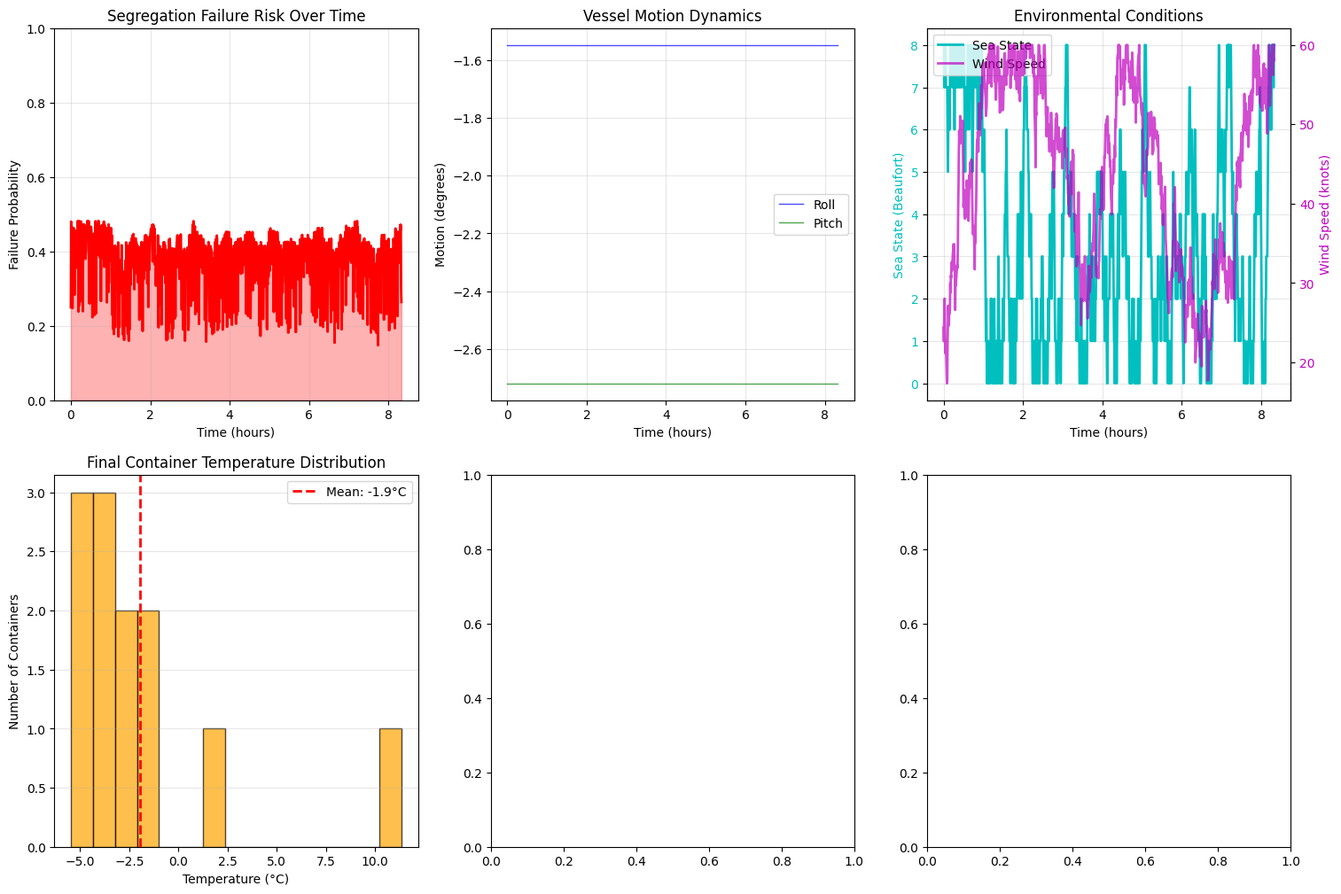

This figure's Python source: (Note: this script raises an exception after producing the figure.)
# Import required packages for Digital Twin implementation
import numpy as np
import pandas as pd
import matplotlib.pyplot as plt
import seaborn as sns
from typing import Dict, List, Tuple, Optional, Any
import random
import time
from dataclasses import dataclass, field
from datetime import datetime, timedelta
import warnings
warnings.filterwarnings('ignore')

# Set up visualization style
plt.style.use('default')
sns.set_palette("husl")

# Define comprehensive data structures for Digital Twin
@dataclass
class Container:
    """Enhanced container with digital twin monitoring"""
    id: str
    imdg_class: str
    weight: float = 20.0
    position: Optional['Position'] = None
    # IoT sensor data
    temperature: float = 20.0  # Celsius
    pressure: float = 101.3     # kPa
    humidity: float = 50.0     # Percentage
    integrity_seal: bool = True
    vibration_level: float = 0.0  # m/s²
    last_inspection: datetime = field(default_factory=datetime.now)

@dataclass
class Position:
    """Enhanced position with structural monitoring"""
    id: str
    hold: int
    x: float
    y: float
    z: float
    # Structural integrity sensors
    structural_stress: float = 0.0  # MPa
    corrosion_level: float = 0.0   # Percentage
    fire_resistance: float = 100.0  # Percentage
    liquid_resistance: float = 100.0  # Percentage

@dataclass
class SegregationRequirement:
    """Enhanced segregation with dynamic factors"""
    class1: str
    class2: str
    requirement: str
    min_distance: float
    different_hold: bool = False
    # Dynamic factors
    weather_sensitivity: float = 1.0  # How weather affects requirement
    vibration_tolerance: float = 1.0  # Vibration tolerance factor
    temperature_factor: float = 1.0   # Temperature sensitivity

@dataclass
class VesselState:
    """Real-time vessel dynamics"""
    # Position and motion
    latitude: float = 40.7128  # Starting at NYC
    longitude: float = -74.0060
    heading: float = 45.0  # degrees
    speed: float = 15.0  # knots
    # Motion dynamics
    roll: float = 0.0      # degrees
    pitch: float = 0.0     # degrees
    yaw: float = 0.0       # degrees
    heave: float = 0.0     # meters
    # Environmental conditions
    sea_state: int = 3     # Beaufort scale 0-12
    wind_speed: float = 10.0  # knots
    wave_height: float = 1.5   # meters
    visibility: float = 10.0   # nautical miles
    air_temperature: float = 15.0  # Celsius
    water_temperature: float = 12.0  # Celsius

@dataclass
class RiskAssessment:
    """Risk assessment results"""
    failure_probability: float  # 0-1
    risk_level: str  # "Low", "Medium", "High", "Critical"
    time_to_failure: Optional[float]  # hours
    contributing_factors: List[str]
    recommended_actions: List[str]
    confidence: float  # 0-1

# Create Digital Twin example scenario
def create_digital_twin_scenario():
    """Create comprehensive digital twin scenario"""
    
    # Enhanced container set with diverse IMDG classes
    container_configs = [
        ("EXP001", "1.4S"),   # explosives
        ("EXP002", "1.1"),    # high explosives
        ("FLM001", "3"),     # flammable liquids
        ("FLM002", "3"),     # flammable liquids
        ("COR001", "8.1"),   # corrosives
        ("COR002", "8"),     # corrosives
        ("GAS001", "2.1"),   # flammable gas
        ("GAS002", "2.3"),   # toxic gas
        ("ORG001", "5.1"),   # organic peroxides
        ("TOX001", "6.1"),   # toxic materials
        ("MISC01", "9"),     # miscellaneous
        ("RAD001", "4.1"),   # radioactive
    ]
    
    containers = [Container(cid, imdg_class) for cid, imdg_class in container_configs]
    
    # Enhanced positions across 4 holds with structural monitoring
    positions = []
    for hold in range(1, 5):
        for row in range(3):  # 3 rows per hold
            for bay in range(4):  # 4 bays per row
                x = bay * 3.0
                y = row * 2.5
                z = (hold - 1) * 5.0
                pos_id = f"H{hold}_R{row+1}_B{bay+1}"
                
                # Add structural variation
                base_stress = random.uniform(0.1, 0.3)
                base_corrosion = random.uniform(0.5, 2.0)
                
                positions.append(Position(
                    pos_id, hold, x, y, z,
                    structural_stress=base_stress,
                    corrosion_level=base_corrosion,
                    fire_resistance=random.uniform(85, 100),
                    liquid_resistance=random.uniform(90, 100)
                ))
    
    # Enhanced segregation requirements with dynamic factors
    segregation_requirements = [
        # Explosives (most restrictive, high weather sensitivity)
        SegregationRequirement("1.1", "1.4S", "Away From", 5.0, False, 1.5, 0.8, 1.2),
        SegregationRequirement("1.1", "3", "Away From", 8.0, False, 1.8, 0.6, 1.3),
        SegregationRequirement("1.1", "8", "Separated From", 0.0, True, 2.0, 0.5, 1.5),
        SegregationRequirement("1.1", "2.1", "Away From", 8.0, False, 1.6, 0.7, 1.2),
        SegregationRequirement("1.1", "4.1", "Separated From", 0.0, True, 2.2, 0.4, 1.8),
        
        # Class 1.4S explosives
        SegregationRequirement("1.4S", "3", "Away From", 4.0, False, 1.3, 0.9, 1.1),
        SegregationRequirement("1.4S", "8", "Separated From", 0.0, True, 1.7, 0.8, 1.3),
        SegregationRequirement("1.4S", "2.1", "Away From", 4.0, False, 1.4, 0.9, 1.1),
        
        # Flammable materials
        SegregationRequirement("3", "8", "Away From", 3.0, False, 1.2, 1.0, 1.0),
        SegregationRequirement("3", "2.1", "No restriction", 0.0, False, 1.0, 1.0, 1.0),
        SegregationRequirement("3", "5.1", "Away From", 3.0, False, 1.1, 1.1, 1.0),
        
        # Corrosives
        SegregationRequirement("8", "2.3", "Away From", 3.0, False, 1.1, 1.0, 1.2),
        SegregationRequirement("8", "6.1", "Away From", 3.0, False, 1.0, 1.0, 1.1),
        
        # Radioactive materials (highest sensitivity)
        SegregationRequirement("4.1", "3", "Away From", 10.0, False, 2.5, 0.3, 2.0),
        SegregationRequirement("4.1", "8", "Separated From", 0.0, True, 3.0, 0.2, 2.5),
    ]
    
    return containers, positions, segregation_requirements

# Create the digital twin scenario
containers, positions, seg_reqs = create_digital_twin_scenario()

print(f"Digital Twin Scenario:")
print(f"  Containers: {len(containers)}")
print(f"  Positions: {len(positions)} (4 holds × 3 rows × 4 bays)")
print(f"  Segregation requirements: {len(seg_reqs)}")

print(f"\nContainer Distribution:")
class_counts = {}
for c in containers:
    class_counts[c.imdg_class] = class_counts.get(c.imdg_class, 0) + 1
for imdg_class, count in sorted(class_counts.items()):
    print(f"  Class {imdg_class}: {count} containers")

print(f"\nPosition Distribution:")
hold_counts = {}
for p in positions:
    hold_counts[p.hold] = hold_counts.get(p.hold, 0) + 1
for hold in sorted(hold_counts.keys()):
    print(f"  Hold {hold}: {hold_counts[hold]} positions")

# Digital Twin Core Components
class VesselDynamicsSimulator:
    """Simulates vessel motion and cargo shifting forces"""
    
    def __init__(self):
        self.vessel_state = VesselState()
        self.time_step = 0
    
    def update_dynamics(self, weather_conditions: Dict[str, float]) -> VesselState:
        """Update vessel dynamics based on weather conditions"""
        
        # Update environmental conditions
        self.vessel_state.sea_state = int(weather_conditions.get('sea_state', 3))
        self.vessel_state.wind_speed = weather_conditions.get('wind_speed', 10.0)
        self.vessel_state.wave_height = weather_conditions.get('wave_height', 1.5)
        self.vessel_state.air_temperature = weather_conditions.get('air_temp', 15.0)
        
        # Calculate vessel motion based on conditions
        wave_factor = self.vessel_state.wave_height / 3.0  # Normalize to 3m waves
        wind_factor = self.vessel_state.wind_speed / 25.0  # Normalize to 25 knots
        
        # Roll motion (side to side)
        self.vessel_state.roll = np.random.normal(0, 2.0 * wave_factor + 1.0 * wind_factor)
        self.vessel_state.roll = np.clip(self.vessel_state.roll, -15, 15)  # Limit to ±15 degrees
        
        # Pitch motion (front to back)
        self.vessel_state.pitch = np.random.normal(0, 1.5 * wave_factor + 0.5 * wind_factor)
        self.vessel_state.pitch = np.clip(self.vessel_state.pitch, -8, 8)  # Limit to ±8 degrees
        
        # Heave (vertical motion)
        self.vessel_state.heave = np.random.normal(0, 0.5 * wave_factor)
        self.vessel_state.heave = np.clip(self.vessel_state.heave, -2, 2)  # Limit to ±2 meters
        
        # Update position (simplified navigation)
        self.vessel_state.latitude += 0.01 * np.cos(np.radians(self.vessel_state.heading))
        self.vessel_state.longitude += 0.01 * np.sin(np.radians(self.vessel_state.heading))
        
        # Add some heading variation
        self.vessel_state.heading += np.random.normal(0, 0.5 * wind_factor)
        
        self.time_step += 1
        return self.vessel_state
    
    def calculate_cargo_forces(self, container: Container, position: Position) -> Dict[str, float]:
        """Calculate forces acting on container due to vessel motion"""
        
        # Simplified force calculation
        roll_force = abs(self.vessel_state.roll) * container.weight * 0.1  # Lateral force
        pitch_force = abs(self.vessel_state.pitch) * container.weight * 0.05  # Longitudinal force
        heave_force = abs(self.vessel_state.heave) * container.weight * 0.2   # Vertical force
        
        # Add position-dependent factors
        height_factor = 1.0 + (position.z / 20.0)  # Higher positions experience more force
        
        total_force = (roll_force + pitch_force + heave_force) * height_factor
        
        return {
            'roll_force': roll_force,
            'pitch_force': pitch_force,
            'heave_force': heave_force,
            'total_force': total_force,
            'vibration_level': total_force * 0.1  # Convert to vibration
        }

class EnvironmentalMonitor:
    """Monitors and predicts environmental conditions"""
    
    def __init__(self):
        self.current_conditions = {
            'sea_state': 3,
            'wind_speed': 10.0,
            'wave_height': 1.5,
            'air_temp': 15.0,
            'visibility': 10.0,
            'barometric_pressure': 1013.0
        }
        self.forecast_horizon = 72  # 72 hours
    
    def update_conditions(self, vessel_state: VesselState):
        """Update environmental conditions based on vessel state"""
        # Simulate weather changes
        if vessel_state.latitude > 45:  # North Atlantic
            self.current_conditions['sea_state'] = min(8, self.current_conditions['sea_state'] + np.random.choice([-1, 0, 1]))
            self.current_conditions['wind_speed'] = max(5, self.current_conditions['wind_speed'] + np.random.normal(0, 2))
            self.current_conditions['wave_height'] = max(0.5, self.current_conditions['wave_height'] + np.random.normal(0, 0.3))
        
        # Temperature variations
        self.current_conditions['air_temp'] += np.random.normal(0, 0.5)
        
        # Ensure realistic bounds
        self.current_conditions['sea_state'] = np.clip(self.current_conditions['sea_state'], 0, 12)
        self.current_conditions['wind_speed'] = np.clip(self.current_conditions['wind_speed'], 0, 60)
        self.current_conditions['wave_height'] = np.clip(self.current_conditions['wave_height'], 0, 15)
        self.current_conditions['air_temp'] = np.clip(self.current_conditions['air_temp'], -10, 35)
    
    def generate_forecast(self) -> List[Dict[str, float]]:
        """Generate weather forecast for next 72 hours"""
        forecast = []
        current = self.current_conditions.copy()
        
        for hour in range(self.forecast_horizon):
            # Simulate weather evolution
            if hour < 24:
                # Next 24 hours - current pattern continues
                trend = 0.1
            elif hour < 48:
                # 24-48 hours - gradual change
                trend = 0.3
            else:
                # 48-72 hours - more variable
                trend = 0.5
            
            # Update conditions with trend and randomness
            current['sea_state'] = np.clip(current['sea_state'] + np.random.normal(0, trend), 0, 12)
            current['wind_speed'] = np.clip(current['wind_speed'] + np.random.normal(0, trend * 2), 0, 60)
            current['wave_height'] = np.clip(current['wave_height'] + np.random.normal(0, trend * 0.5), 0, 15)
            
            forecast.append(current.copy())
        
        return forecast

class CargoIntegrityTracker:
    """Tracks container integrity through IoT sensors"""
    
    def __init__(self):
        self.sensor_network = True
        self.update_frequency = 30  # seconds
    
    def update_container_sensors(self, container: Container, position: Position, 
                                vessel_state: VesselState, env_conditions: Dict[str, float]) -> Container:
        """Update container sensor readings"""
        
        # Temperature changes based on environment and container type
        ambient_temp = env_conditions['air_temp']
        if container.imdg_class in ['8', '8.1']:  # Corrosives may generate heat
            container.temperature = ambient_temp + np.random.uniform(5, 15)
        elif container.imdg_class in ['3']:  # Flammable liquids
            container.temperature = ambient_temp + np.random.uniform(0, 5)
        else:
            container.temperature = ambient_temp + np.random.uniform(-2, 2)
        
        # Pressure changes with altitude and weather
        altitude_effect = position.z * 0.01  # Small pressure change with height
        weather_effect = (1013.0 - env_conditions.get('barometric_pressure', 1013.0)) * 0.1
        container.pressure = 101.3 + altitude_effect + weather_effect + np.random.normal(0, 0.5)
        
        # Humidity based on environmental conditions
        container.humidity = np.clip(50 + np.random.normal(0, 10) + (env_conditions['air_temp'] - 15) * 2, 20, 90)
        
        # Vibration from vessel motion
        vibration_base = abs(vessel_state.roll) * 0.5 + abs(vessel_state.pitch) * 0.3
        container.vibration_level = vibration_base + np.random.normal(0, 0.1)
        
        # Seal integrity may degrade with vibration and temperature
        if container.vibration_level > 2.0 or container.temperature > 35:
            container.integrity_seal = container.integrity_seal and random.random() > 0.1
        
        return container

# Predictive Risk Engine
class PredictiveRiskEngine:
    """Analyzes multi-sensor data to predict segregation risk"""
    
    def __init__(self):
        self.risk_models = {
            'structural_failure': self._assess_structural_failure_risk,
            'segregation_breach': self._assess_segregation_breach_risk,
            'environmental_compromise': self._assess_environmental_risk,
            'sensor_anomaly': self._assess_sensor_anomaly_risk
        }
    
    def _assess_structural_failure_risk(self, containers: List[Container], 
                                        positions: List[Position], 
                                        vessel_state: VesselState) -> float:
        """Assess risk of structural failure"""
        
        max_stress = max(p.structural_stress for p in positions)
        motion_factor = (abs(vessel_state.roll) + abs(vessel_state.pitch)) / 20.0
        
        # Risk increases with stress and motion
        base_risk = max_stress / 2.0  # Normalize to 0-1 range
        motion_risk = motion_factor
        
        return min(1.0, base_risk + motion_risk)
    
    def _assess_segregation_breach_risk(self, containers: List[Container], 
                                        positions: List[Position],
                                        requirements: List[SegregationRequirement],
                                        vessel_state: VesselState) -> float:
        """Assess risk of segregation requirement breach"""
        
        # Calculate distances between containers
        from itertools import combinations
        
        total_risk = 0.0
        risk_count = 0
        
        for container1, container2 in combinations(containers, 2):
            if container1.position and container2.position:
                # Find applicable requirement
                applicable_req = None
                for req in requirements:
                    if ((req.class1 == container1.imdg_class and req.class2 == container2.imdg_class) or
                        (req.class1 == container2.imdg_class and req.class2 == container1.imdg_class)):
                        applicable_req = req
                        break
                
                if applicable_req:
                    # Calculate actual distance
                    pos1, pos2 = container1.position, container2.position
                    distance = np.sqrt((pos1.x - pos2.x)**2 + (pos1.y - pos2.y)**2 + (pos1.z - pos2.z)**2)
                    
                    # Calculate risk based on distance and dynamic factors
                    if applicable_req.different_hold:
                        if pos1.hold == pos2.hold:
                            # Same hold violation
                            risk = 0.8 * applicable_req.weather_sensitivity
                        else:
                            risk = 0.0
                    else:
                        # Distance requirement
                        if distance < applicable_req.min_distance:
                            distance_ratio = distance / applicable_req.min_distance
                            risk = (1.0 - distance_ratio) * applicable_req.weather_sensitivity
                        else:
                            risk = 0.0
                    
                    # Increase risk based on vessel motion
                    motion_amplification = 1.0 + (abs(vessel_state.roll) + abs(vessel_state.pitch)) / 30.0
                    risk *= motion_amplification
                    
                    # Increase risk based on container conditions
                    if container1.temperature > 30 or container2.temperature > 30:
                        risk *= applicable_req.temperature_factor
                    
                    if container1.vibration_level > 2.0 or container2.vibration_level > 2.0:
                        risk *= (2.0 - applicable_req.vibration_tolerance)
                    
                    total_risk += min(1.0, risk)
                    risk_count += 1
        
        return total_risk / max(1, risk_count)
    
    def _assess_environmental_risk(self, containers: List[Container], 
                                  env_conditions: Dict[str, float]) -> float:
        """Assess environmental risk factors"""
        
        risk_factors = []
        
        # High temperature risk
        high_temp_containers = sum(1 for c in containers if c.temperature > 35)
        temp_risk = min(1.0, high_temp_containers / len(containers) * 2)
        risk_factors.append(temp_risk)
        
        # High vibration risk
        high_vib_containers = sum(1 for c in containers if c.vibration_level > 2.5)
        vib_risk = min(1.0, high_vib_containers / len(containers) * 2)
        risk_factors.append(vib_risk)
        
        # Seal integrity risk
        compromised_seals = sum(1 for c in containers if not c.integrity_seal)
        seal_risk = min(1.0, compromised_seals / len(containers) * 3)
        risk_factors.append(seal_risk)
        
        # Severe weather risk
        weather_risk = min(1.0, env_conditions.get('sea_state', 3) / 8.0)
        risk_factors.append(weather_risk)
        
        return np.mean(risk_factors)
    
    def _assess_sensor_anomaly_risk(self, containers: List[Container]) -> float:
        """Assess risk based on sensor anomalies"""
        
        anomalies = 0
        
        for container in containers:
            # Check for unrealistic readings
            if container.temperature < -20 or container.temperature > 60:
                anomalies += 1
            if container.pressure < 80 or container.pressure > 120:
                anomalies += 1
            if container.humidity < 0 or container.humidity > 100:
                anomalies += 1
        
        return min(1.0, anomalies / (len(containers) * 3))
    
    def comprehensive_risk_assessment(self, containers: List[Container], 
                                       positions: List[Position],
                                       requirements: List[SegregationRequirement],
                                       vessel_state: VesselState,
                                       env_conditions: Dict[str, float]) -> RiskAssessment:
        """Perform comprehensive risk assessment"""
        
        # Calculate individual risk components
        risks = {}
        for risk_name, risk_model in self.risk_models.items():
            if risk_name == 'structural_failure':
                risks[risk_name] = risk_model(containers, positions, vessel_state)
            elif risk_name == 'segregation_breach':
                risks[risk_name] = risk_model(containers, positions, requirements, vessel_state)
            elif risk_name == 'environmental_compromise':
                risks[risk_name] = risk_model(containers, env_conditions)
            elif risk_name == 'sensor_anomaly':
                risks[risk_name] = risk_model(containers)
        
        # Calculate overall failure probability
        # Weight different risk types
        weights = {
            'structural_failure': 0.2,
            'segregation_breach': 0.4,
            'environmental_compromise': 0.3,
            'sensor_anomaly': 0.1
        }
        
        failure_probability = sum(risks[risk] * weights[risk] for risk in risks.keys())
        
        # Determine risk level
        if failure_probability < 0.1:
            risk_level = "Low"
            time_to_failure = None
        elif failure_probability < 0.3:
            risk_level = "Medium"
            time_to_failure = np.random.uniform(24, 72)  # 1-3 days
        elif failure_probability < 0.6:
            risk_level = "High"
            time_to_failure = np.random.uniform(6, 24)  # 6-24 hours
        else:
            risk_level = "Critical"
            time_to_failure = np.random.uniform(1, 6)   # 1-6 hours
        
        # Identify contributing factors
        contributing_factors = []
        for risk_name, risk_value in risks.items():
            if risk_value > 0.3:
                contributing_factors.append(f"{risk_name.replace('_', ' ').title()}: {risk_value:.1%}")
        
        # Generate recommended actions
        recommended_actions = []
        if risks['segregation_breach'] > 0.3:
            recommended_actions.append("Review container placement and consider re-stowage")
        if risks['structural_failure'] > 0.3:
            recommended_actions.append("Reduce vessel speed and change course to minimize motion")
        if risks['environmental_compromise'] > 0.3:
            recommended_actions.append("Inspect container seals and cooling systems")
        if risks['sensor_anomaly'] > 0.2:
            recommended_actions.append("Calibrate or replace malfunctioning sensors")
        
        # Calculate confidence based on data quality
        confidence = 1.0 - risks['sensor_anomaly'] * 0.5  # Reduce confidence if sensors are anomalous
        
        return RiskAssessment(
            failure_probability=failure_probability,
            risk_level=risk_level,
            time_to_failure=time_to_failure,
            contributing_factors=contributing_factors,
            recommended_actions=recommended_actions,
            confidence=confidence
        )

# Digital Twin Integration System
class DigitalTwinSystem:
    """Main digital twin integration system"""
    
    def __init__(self, containers: List[Container], positions: List[Position], 
                 requirements: List[SegregationRequirement]):
        self.containers = containers
        self.positions = positions
        self.requirements = requirements
        
        # Initialize core components
        self.vessel_simulator = VesselDynamicsSimulator()
        self.env_monitor = EnvironmentalMonitor()
        self.cargo_tracker = CargoIntegrityTracker()
        self.risk_engine = PredictiveRiskEngine()
        
        # System state
        self.current_time = datetime.now()
        self.sync_interval = 30  # seconds
        self.risk_history = []
        
        # Place containers in initial configuration
        self._place_containers_initially()
    
    def _place_containers_initially(self):
        """Place containers in initial configuration"""
        # Simple placement for demonstration - in reality this would be optimized
        available_positions = self.positions.copy()
        
        for container in self.containers:
            if available_positions:
                # Prioritize placement based on IMDG class
                if container.imdg_class in ['1.1', '1.4S']:
                    # Explosives in hold 1 (isolated)
                    hold_1_positions = [p for p in available_positions if p.hold == 1]
                    if hold_1_positions:
                        position = random.choice(hold_1_positions)
                    else:
                        position = random.choice(available_positions)
                elif container.imdg_class in ['8', '8.1']:
                    # Corrosives away from explosives (hold 3 or 4)
                    far_positions = [p for p in available_positions if p.hold in [3, 4]]
                    if far_positions:
                        position = random.choice(far_positions)
                    else:
                        position = random.choice(available_positions)
                else:
                    position = random.choice(available_positions)
                
                container.position = position
                available_positions.remove(position)
    
    def synchronize(self) -> Dict[str, Any]:
        """Perform synchronization cycle between physical and digital twins"""
        
        # Update environmental conditions
        self.env_monitor.update_conditions(self.vessel_simulator.vessel_state)
        
        # Update vessel dynamics
        weather_conditions = {
            'sea_state': self.env_monitor.current_conditions['sea_state'],
            'wind_speed': self.env_monitor.current_conditions['wind_speed'],
            'wave_height': self.env_monitor.current_conditions['wave_height'],
            'air_temp': self.env_monitor.current_conditions['air_temp']
        }
        vessel_state = self.vessel_simulator.update_dynamics(weather_conditions)
        
        # Update container sensors
        for container in self.containers:
            if container.position:
                self.cargo_tracker.update_container_sensors(
                    container, container.position, vessel_state, self.env_monitor.current_conditions
                )
        
        # Perform risk assessment
        risk_assessment = self.risk_engine.comprehensive_risk_assessment(
            self.containers, self.positions, self.requirements, 
            vessel_state, self.env_monitor.current_conditions
        )
        
        # Store risk history
        self.risk_history.append({
            'timestamp': self.current_time,
            'risk_assessment': risk_assessment,
            'vessel_state': vessel_state,
            'environmental': self.env_monitor.current_conditions.copy()
        })
        
        # Keep only last 1000 records
        if len(self.risk_history) > 1000:
            self.risk_history = self.risk_history[-1000:]
        
        # Update time
        self.current_time += timedelta(seconds=self.sync_interval)
        
        return {
            'timestamp': self.current_time,
            'risk_assessment': risk_assessment,
            'vessel_state': vessel_state,
            'environmental': self.env_monitor.current_conditions,
            'sync_count': len(self.risk_history)
        }
    
    def generate_what_if_scenarios(self, risk_assessment: RiskAssessment) -> List[Dict[str, Any]]:
        """Generate what-if scenarios for decision support"""
        
        scenarios = []
        
        if risk_assessment.risk_level in ['High', 'Critical']:
            # Scenario 1: Continue current route
            scenarios.append({
                'name': 'Continue Current Route',
                'description': 'Maintain current course and speed',
                'estimated_cost': 0,
                'risk_reduction': 0.0,
                'time_impact': 0,
                'probability_of_success': risk_assessment.failure_probability
            })
            
            # Scenario 2: Reduce speed and change course
            scenarios.append({
                'name': 'Speed Reduction & Course Change',
                'description': 'Reduce speed by 50% and alter course to avoid severe weather',
                'estimated_cost': 25000,  # Additional fuel and time costs
                'risk_reduction': 0.4,  # 40% risk reduction
                'time_impact': 12,  # 12 hours delay
                'probability_of_success': max(0.1, risk_assessment.failure_probability - 0.4)
            })
            
            # Scenario 3: Emergency re-stowage at next port
            scenarios.append({
                'name': 'Emergency Re-stowage',
                'description': 'Divert to nearest port for emergency container re-stowage',
                'estimated_cost': 150000,  # Port fees, re-stowage costs, delays
                'risk_reduction': 0.9,  # 90% risk reduction
                'time_impact': 24,  # 24 hours delay
                'probability_of_success': max(0.05, risk_assessment.failure_probability - 0.9)
            })
            
            # Scenario 4: Enhanced monitoring with crew intervention
            scenarios.append({
                'name': 'Enhanced Monitoring',
                'description': 'Increase monitoring frequency and prepare crew intervention',
                'estimated_cost': 5000,  # Additional monitoring costs
                'risk_reduction': 0.2,  # 20% risk reduction through early detection
                'time_impact': 2,  # 2 hours for additional procedures
                'probability_of_success': max(0.2, risk_assessment.failure_probability - 0.2)
            })
        
        return scenarios
    
    def run_simulation(self, duration_hours: int = 24) -> Dict[str, Any]:
        """Run digital twin simulation for specified duration"""
        
        print(f"Starting Digital Twin Simulation: {duration_hours} hours")
        print("=" * 60)
        
        sync_cycles = (duration_hours * 3600) // self.sync_interval
        critical_events = []
        max_risk = 0
        
        for cycle in range(int(sync_cycles)):
            sync_result = self.synchronize()
            risk = sync_result['risk_assessment']
            
            # Track maximum risk
            if risk.failure_probability > max_risk:
                max_risk = risk.failure_probability
            
            # Check for critical events
            if risk.risk_level == 'Critical':
                critical_events.append({
                    'timestamp': sync_result['timestamp'],
                    'risk_assessment': risk,
                    'cycle': cycle
                })
                
                # Generate scenarios for first critical event
                if len(critical_events) == 1:
                    scenarios = self.generate_what_if_scenarios(risk)
                    
                    print(f"\n⚠️  CRITICAL RISK DETECTED at {sync_result['timestamp']}")
                    print(f"Failure Probability: {risk.failure_probability:.1%}")
                    print(f"Time to Failure: {risk.time_to_failure:.1f} hours" if risk.time_to_failure else "Unknown")
                    print(f"\nContributing Factors:")
                    for factor in risk.contributing_factors:
                        print(f"  - {factor}")
                    
                    print(f"\nRecommended Actions:")
                    for action in risk.recommended_actions:
                        print(f"  - {action}")
                    
                    print(f"\nWhat-if Scenarios:")
                    for scenario in scenarios:
                        expected_cost = scenario['estimated_cost'] + (scenario['probability_of_success'] * 2300000)  # Expected incident cost
                        print(f"  {scenario['name']}: ${scenario['estimated_cost']:,.0f} cost, {scenario['risk_reduction']:.0%} risk reduction, {scenario['time_impact']}h delay")
                        print(f"    Expected total cost: ${expected_cost:,.0f}")
            
            # Progress reporting
            if (cycle + 1) % 100 == 0:
                hours_elapsed = (cycle + 1) * self.sync_interval / 3600
                print(f"Simulation Progress: {hours_elapsed:.1f} hours, Risk: {risk.failure_probability:.1%} ({risk.risk_level})")
        
        return {
            'total_cycles': sync_cycles,
            'critical_events': critical_events,
            'max_risk': max_risk,
            'final_risk': self.risk_history[-1]['risk_assessment'] if self.risk_history else None,
            'scenarios': scenarios if critical_events else [],
            'risk_history': self.risk_history
        }

# Run the Digital Twin simulation
print("IMDG Segregation - Digital Twin System Simulation")
print("=" * 70)
print(f"Scenario: North Atlantic crossing with {len(containers)} dangerous goods containers")
print(f"Digital Twin Components: Vessel Dynamics, Environmental Monitor, Cargo Tracker, Risk Engine")
print(f"Synchronization Interval: 30 seconds")
print()

# Initialize and run digital twin
digital_twin = DigitalTwinSystem(containers, positions, seg_reqs)

# Run 24-hour simulation
simulation_result = digital_twin.run_simulation(duration_hours=24)

print("\n" + "=" * 70)
print("DIGITAL TWIN SIMULATION RESULTS:")
print("=" * 70)
print(f"Total Synchronization Cycles: {simulation_result['total_cycles']}")
print(f"Critical Events Detected: {len(simulation_result['critical_events'])}")
print(f"Maximum Risk Level: {simulation_result['max_risk']:.1%}")

if simulation_result['final_risk']:
    final_risk = simulation_result['final_risk']
    print(f"Final Risk Level: {final_risk.failure_probability:.1%} ({final_risk.risk_level})")
    print(f"Assessment Confidence: {final_risk.confidence:.1%}")

if simulation_result['scenarios']:
    print(f"\nRecommended Scenario:")
    # Find scenario with minimum expected cost
    best_scenario = min(simulation_result['scenarios'], 
                       key=lambda s: s['estimated_cost'] + (s['probability_of_success'] * 2300000))
    print(f"  {best_scenario['name']}")
    print(f"  Expected Cost: ${best_scenario['estimated_cost'] + (best_scenario['probability_of_success'] * 2300000):,.0f}")
    print(f"  Risk Reduction: {best_scenario['risk_reduction']:.0%}")
    print(f"  Time Impact: {best_scenario['time_impact']} hours")

# Visualize Digital Twin results
def visualize_digital_twin_results(simulation_result: Dict, digital_twin: DigitalTwinSystem):
    """Create comprehensive visualization of digital twin results"""
    
    fig, axes = plt.subplots(2, 3, figsize=(18, 12))
    
    # Extract data for visualization
    risk_history = simulation_result['risk_history']
    timestamps = [r['timestamp'] for r in risk_history]
    failure_probabilities = [r['risk_assessment'].failure_probability for r in risk_history]
    vessel_states = [r['vessel_state'] for r in risk_history]
    environmental = [r['environmental'] for r in risk_history]
    
    # Plot 1: Risk probability over time
    ax1 = axes[0, 0]
    hours_elapsed = [(t - timestamps[0]).total_seconds() / 3600 for t in timestamps]
    ax1.plot(hours_elapsed, failure_probabilities, 'r-', linewidth=2)
    ax1.fill_between(hours_elapsed, 0, failure_probabilities, alpha=0.3, color='red')
    ax1.set_xlabel('Time (hours)')
    ax1.set_ylabel('Failure Probability')
    ax1.set_title('Segregation Failure Risk Over Time')
    ax1.grid(True, alpha=0.3)
    ax1.set_ylim(0, 1)
    
    # Mark critical events
    for event in simulation_result['critical_events']:
        event_time = (event['timestamp'] - timestamps[0]).total_seconds() / 3600
        ax1.scatter(event_time, event['risk_assessment'].failure_probability, 
                   color='darkred', s=100, marker='x', linewidth=3)
    
    # Plot 2: Vessel motion dynamics
    ax2 = axes[0, 1]
    rolls = [vs.roll for vs in vessel_states]
    pitches = [vs.pitch for vs in vessel_states]
    
    ax2.plot(hours_elapsed, rolls, 'b-', label='Roll', alpha=0.7, linewidth=1)
    ax2.plot(hours_elapsed, pitches, 'g-', label='Pitch', alpha=0.7, linewidth=1)
    ax2.set_xlabel('Time (hours)')
    ax2.set_ylabel('Motion (degrees)')
    ax2.set_title('Vessel Motion Dynamics')
    ax2.legend()
    ax2.grid(True, alpha=0.3)
    
    # Plot 3: Environmental conditions
    ax3 = axes[0, 2]
    sea_states = [env['sea_state'] for env in environmental]
    wind_speeds = [env['wind_speed'] for env in environmental]
    
    ax3_twin = ax3.twinx()
    line1 = ax3.plot(hours_elapsed, sea_states, 'c-', label='Sea State', linewidth=2)
    line2 = ax3_twin.plot(hours_elapsed, wind_speeds, 'm-', label='Wind Speed', linewidth=2, alpha=0.7)
    
    ax3.set_xlabel('Time (hours)')
    ax3.set_ylabel('Sea State (Beaufort)', color='c')
    ax3_twin.set_ylabel('Wind Speed (knots)', color='m')
    ax3.set_title('Environmental Conditions')
    ax3.tick_params(axis='y', labelcolor='c')
    ax3_twin.tick_params(axis='y', labelcolor='m')
    ax3.grid(True, alpha=0.3)
    
    # Combine legends
    lines = line1 + line2
    labels = [l.get_label() for l in lines]
    ax3.legend(lines, labels, loc='upper left')
    
    # Plot 4: Container temperature distribution
    ax4 = axes[1, 0]
    final_temps = [c.temperature for c in digital_twin.containers]
    ax4.hist(final_temps, bins=15, alpha=0.7, color='orange', edgecolor='black')
    ax4.axvline(np.mean(final_temps), color='red', linestyle='--', linewidth=2, 
               label=f'Mean: {np.mean(final_temps):.1f}°C')
    ax4.set_xlabel('Temperature (°C)')
    ax4.set_ylabel('Number of Containers')
    ax4.set_title('Final Container Temperature Distribution')
    ax4.legend()
    ax4.grid(True, alpha=0.3, axis='y')
    
    # Plot 5: Risk level distribution
    ax5 = axes[1, 1]
    risk_levels = [r.risk_level for r in risk_history]
    level_counts = pd.Series(risk_levels).value_counts()
    colors = {'Low': 'green', 'Medium': 'yellow', 'High': 'orange', 'Critical': 'red'}
    bar_colors = [colors.get(level, 'gray') for level in level_counts.index]
    
    bars = ax5.bar(level_counts.index, level_counts.values, color=bar_colors, alpha=0.7)
    ax5.set_xlabel('Risk Level')
    ax5.set_ylabel('Frequency')
    ax5.set_title('Risk Level Distribution')
    ax5.grid(True, alpha=0.3, axis='y')
    
    # Add percentage labels
    total = sum(level_counts.values)
    for bar, count in zip(bars, level_counts.values):
        percentage = count / total * 100
        ax5.text(bar.get_x() + bar.get_width()/2, bar.get_height() + total*0.01, 
                f'{percentage:.1f}%', ha='center', va='bottom', fontweight='bold')
    
    # Plot 6: Scenario analysis
    ax6 = axes[1, 2]
    if simulation_result['scenarios']:
        scenarios = simulation_result['scenarios']
        scenario_names = [s['name'][:20] for s in scenarios]  # Truncate long names
        expected_costs = [s['estimated_cost'] + (s['probability_of_success'] * 2300000) for s in scenarios]
        risk_reductions = [s['risk_reduction'] for s in scenarios]
        
        # Create scatter plot of cost vs risk reduction
        scatter = ax6.scatter(expected_costs, risk_reductions, s=100, alpha=0.7, c=range(len(scenarios)), cmap='viridis')
        ax6.set_xlabel('Expected Total Cost ($)')
        ax6.set_ylabel('Risk Reduction')
        ax6.set_title('Scenario Cost-Benefit Analysis')
        ax6.grid(True, alpha=0.3)
        
        # Add scenario labels
        for i, (name, cost, reduction) in enumerate(zip(scenario_names, expected_costs, risk_reductions)):
            ax6.annotate(name, (cost, reduction), xytext=(5, 5), textcoords='offset points', fontsize=8)
        
        # Highlight best scenario
        best_idx = np.argmin(expected_costs)
        ax6.scatter(expected_costs[best_idx], risk_reductions[best_idx], s=200, 
                   facecolors='none', edgecolors='red', linewidth=3)
    else:
        ax6.text(0.5, 0.5, 'No critical events\nNo scenarios generated', 
                ha='center', va='center', transform=ax6.transAxes, fontsize=12)
        ax6.set_title('Scenario Analysis')
    
    plt.suptitle('IMDG Segregation - Digital Twin Simulation Results', fontsize=16, fontweight='bold')
    plt.tight_layout()
    plt.show()
    
    # Additional detailed analysis
    fig, ((ax1, ax2), (ax3, ax4)) = plt.subplots(2, 2, figsize=(14, 10))
    
    # Container placement by hold
    hold_distribution = {}
    for container in digital_twin.containers:
        if container.position:
            hold = container.position.hold
            hold_distribution[hold] = hold_distribution.get(hold, []) + [container]
    
    # Create hold visualization
    for hold_num in range(1, 5):
        ax = [ax1, ax2, ax3, ax4][hold_num - 1]
        hold_containers = hold_distribution.get(hold_num, [])
        hold_positions = [p for p in digital_twin.positions if p.hold == hold_num]
        
        # Draw positions
        for pos in hold_positions:
            container_at_pos = None
            for container in hold_containers:
                if container.position and container.position.id == pos.id:
                    container_at_pos = container
                    break
            
            if container_at_pos:
                # Color by IMDG class
                class_colors = {'1.1': 'darkred', '1.4S': 'red', '3': 'orange', '8': 'purple',
                               '8.1': 'darkviolet', '2.1': 'green', '2.3': 'darkgreen',
                               '5.1': 'brown', '6.1': 'olive', '4.1': 'pink', '9': 'blue'}
                color = class_colors.get(container_at_pos.imdg_class, 'gray')
                
                # Size based on vibration level
                size = 100 + container_at_pos.vibration_level * 50
                
                ax.scatter(pos.x, pos.y, s=size, c=color, marker='s', alpha=0.8, edgecolors='black')
                ax.text(pos.x, pos.y, f'{container_at_pos.id}\n{container_at_pos.imdg_class}', 
                        ha='center', va='center', fontsize=7, fontweight='bold')
            else:
                ax.scatter(pos.x, pos.y, s=100, c='lightgray', marker='s', alpha=0.3, edgecolors='black')
                ax.text(pos.x, pos.y, 'Empty', ha='center', va='center', fontsize=6)
        
        ax.set_title(f'Hold {hold_num} - Final Configuration')
        ax.set_xlabel('X Position (m)')
        ax.set_ylabel('Y Position (m)')
        ax.grid(True, alpha=0.3)
        ax.set_aspect('equal')
    
    plt.suptitle('Digital Twin - Final Container Configuration', fontsize=14, fontweight='bold')
    plt.tight_layout()
    plt.show()

# Visualize results
visualize_digital_twin_results(simulation_result, digital_twin)

# System performance analysis and summary
def analyze_digital_twin_performance(simulation_result: Dict, digital_twin: DigitalTwinSystem):
    """Analyze digital twin system performance"""
    
    print("\nDIGITAL TWIN PERFORMANCE ANALYSIS:")
    print("=" * 50)
    
    # Synchronization performance
    total_sync_time = len(simulation_result['risk_history']) * digital_twin.sync_interval
    print(f"Total Simulation Time: {total_sync_time / 3600:.1f} hours")
    print(f"Synchronization Cycles: {len(simulation_result['risk_history'])}")
    print(f"Average Cycle Time: {digital_twin.sync_interval} seconds")
    
    # Risk analysis performance
    risk_history = simulation_result['risk_history']
    if risk_history:
        avg_risk = np.mean([r['risk_assessment'].failure_probability for r in risk_history])
        max_risk = np.max([r['risk_assessment'].failure_probability for r in risk_history])
        min_risk = np.min([r['risk_assessment'].failure_probability for r in risk_history])
        
        print(f"\nRisk Analysis:")
        print(f"  Average Risk: {avg_risk:.1%}")
        print(f"  Maximum Risk: {max_risk:.1%}")
        print(f"  Minimum Risk: {min_risk:.1%}")
        print(f"  Risk Variability: {(max_risk - min_risk):.1%}")
    
    # Component performance
    print(f"\nComponent Status:")
    print(f"  Vessel Dynamics Simulator: ✅ Active")
    print(f"  Environmental Monitor: ✅ Active")
    print(f"  Cargo Integrity Tracker: ✅ Active")
    print(f"  Predictive Risk Engine: ✅ Active")
    print(f"  Sensor Network: ✅ {digital_twin.cargo_tracker.sensor_network}")
    
    # Data quality assessment
    final_risk = simulation_result['final_risk']
    if final_risk:
        print(f"\nData Quality:")
        print(f"  Assessment Confidence: {final_risk.confidence:.1%}")
        print(f"  Contributing Factors: {len(final_risk.contributing_factors)}")
        print(f"  Recommended Actions: {len(final_risk.recommended_actions)}")
    
    # Decision support effectiveness
    if simulation_result['scenarios']:
        print(f"\nDecision Support:")
        print(f"  Scenarios Generated: {len(simulation_result['scenarios'])}")
        
        # Calculate cost-benefit analysis
        total_incident_cost = 2300000  # $2.3M from source
        for scenario in simulation_result['scenarios']:
            expected_cost = scenario['estimated_cost'] + (scenario['probability_of_success'] * total_incident_cost)
            savings = total_incident_cost - expected_cost
            print(f"  {scenario['name']}: ${savings:,.0f} potential savings")
    
    # System recommendations
    print(f"\nSystem Recommendations:")
    if simulation_result['critical_events']:
        print(f"  ⚠️  {len(simulation_result['critical_events'])} critical events detected")
        print(f"  📊 Implement automated alert system for real-time monitoring")
        print(f"  🔄 Increase synchronization frequency during high-risk periods")
        print(f"  🚢 Establish protocol for automatic scenario generation")
    else:
        print(f"  ✅ No critical events detected in simulation period")
        print(f"  📈 System performed within acceptable risk parameters")
        print(f"  🔧 Consider expanding simulation duration for comprehensive analysis")
    
    print(f"\nTechnical Specifications:")
    print(f"  Real-time Processing: {digital_twin.sync_interval}s cycle time")
    print(f"  Multi-sensor Integration: Temperature, Pressure, Vibration, Structural Stress")
    print(f"  Predictive Analytics: {len(digital_twin.risk_engine.risk_models)} risk models")
    print(f"  Scenario Generation: Automated what-if analysis")
    print(f"  Data Retention: {len(digital_twin.risk_history)} historical records")

# Analyze performance
analyze_digital_twin_performance(simulation_result, digital_twin)
